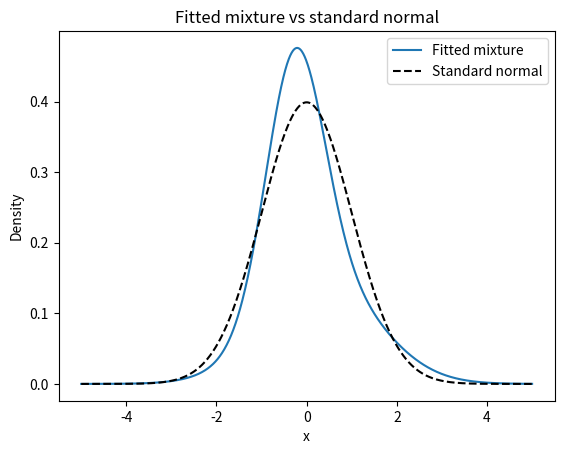

Reproduce this figure in Python.
"""
Fit a zero‐mean, unit‐variance two‐component Gaussian mixture to match
target third, fourth, and fifth moments (m3_target, m4_target, m5_target),
using multiple initial guesses and fallback strategies. Print the resulting
mixture parameters in a table with each component on its own line and optionally
plot the fitted density against the standard normal.
"""
import numpy as np
from scipy.optimize import fsolve, least_squares
import matplotlib.pyplot as plt

# Plot flag: set to True to display the fitted density
do_plot = True

def fit_normal_mixture(m3_target: float, m4_target: float, m5_target: float):
    """
    Solve for mixture parameters (w, mu1, mu2, s1, s2) such that
      E[X]=0, Var[X]=1, E[X^3]=m3_target, E[X^4]=m4_target, E[X^5]=m5_target.
    Tries multiple initial guesses and both fsolve and least_squares.
    Returns (w, mu1, mu2, s1, s2).
    Raises RuntimeError if no valid solution found.
    """
    def moments_eq(vars):
        w, mu1, mu2, s1, s2 = vars
        # moments for component 1
        m1_1 = mu1
        m2_1 = mu1**2 + s1**2
        m3_1 = mu1**3 + 3*mu1*s1**2
        m4_1 = mu1**4 + 6*mu1**2*s1**2 + 3*s1**4
        m5_1 = mu1**5 + 10*mu1**3*s1**2 + 15*mu1*s1**4
        # moments for component 2
        m1_2 = mu2
        m2_2 = mu2**2 + s2**2
        m3_2 = mu2**3 + 3*mu2*s2**2
        m4_2 = mu2**4 + 6*mu2**2*s2**2 + 3*s2**4
        m5_2 = mu2**5 + 10*mu2**3*s2**2 + 15*mu2*s2**4

        # mixture moments
        M1 = w*m1_1 + (1-w)*m1_2
        M2 = w*m2_1 + (1-w)*m2_2
        M3 = w*m3_1 + (1-w)*m3_2
        M4 = w*m4_1 + (1-w)*m4_2
        M5 = w*m5_1 + (1-w)*m5_2

        return [
            M1,                # = 0
            M2 - 1.0,          # = 0
            M3 - m3_target,    # = 0
            M4 - m4_target,    # = 0
            M5 - m5_target     # = 0
        ]

    def is_valid(sol):
        if sol is None or any(np.isnan(sol)):
            return False
        w, mu1, mu2, s1, s2 = sol
        return (0 < w < 1) and (s1 > 0) and (s2 > 0)

    # build initial guesses
    skew_est = np.sign(m3_target) * (abs(m3_target)**(1/3)) if m3_target != 0 else 0.1
    guesses = [
        [0.5, -skew_est, skew_est, 0.8, 1.2],
        [0.5,  skew_est, -skew_est, 1.2, 0.8],
        [0.3, -0.5*skew_est, 1.5*skew_est, 0.5, 1.5],
        [0.7, -1.5*skew_est, 0.5*skew_est, 1.5, 0.5]
    ]

    # try fsolve
    for guess in guesses:
        try:
            sol, infodict, ier, _ = fsolve(moments_eq, guess, full_output=True)
        except Exception:
            continue
        if ier == 1 and is_valid(sol):
            return tuple(sol)

    # fallback: least_squares with bounds
    def residuals(vars):
        return moments_eq(vars)
    lb = [1e-6, -5, -5, 1e-6, 1e-6]
    ub = [1-1e-6,  5,  5,  5,   5]
    for guess in guesses:
        try:
            res = least_squares(residuals, guess, bounds=(lb, ub))
        except Exception:
            continue
        sol = res.x
        if res.success and is_valid(sol):
            return tuple(sol)

    raise RuntimeError("Mixture fit did not converge or produced invalid parameters")

def mixture_pdf(x: np.ndarray, w: float, mu1: float, mu2: float, s1: float, s2: float) -> np.ndarray:
    """Density of the two‐component Gaussian mixture at x."""
    norm1 = np.exp(-((x-mu1)**2)/(2*s1*s1)) / (np.sqrt(2*np.pi)*s1)
    norm2 = np.exp(-((x-mu2)**2)/(2*s2*s2)) / (np.sqrt(2*np.pi)*s2)
    return w*norm1 + (1-w)*norm2

def main():
    # Example target moments
    m3 = 0.5
    m4 = 4.0
    m5 = 5.0

    print(f"Target moments: m3={m3}, m4={m4}, m5={m5}\n")
    w, mu1, mu2, s1, s2 = fit_normal_mixture(m3, m4, m5)

    # Print table of component parameters
    print("{:<10} {:>10} {:>10} {:>10}".format("Component", "Weight", "Mean", "StdDev"))
    print("-"*44)
    print("{:<10} {:>10.6f} {:>10.6f} {:>10.6f}".format("1", w, mu1, s1))
    print("{:<10} {:>10.6f} {:>10.6f} {:>10.6f}".format("2", 1-w, mu2, s2))

    if do_plot:
        xs = np.linspace(-5, 5, 1000)
        pdf_mix = mixture_pdf(xs, w, mu1, mu2, s1, s2)
        pdf_norm = np.exp(-xs**2/2) / np.sqrt(2*np.pi)

        plt.figure()
        plt.plot(xs, pdf_mix, label="Fitted mixture")
        plt.plot(xs, pdf_norm, 'k--', label="Standard normal")
        plt.title(f"Fitted mixture vs standard normal")
        plt.xlabel("x")
        plt.ylabel("Density")
        plt.legend()
        plt.show()

if __name__ == "__main__":
    main()
